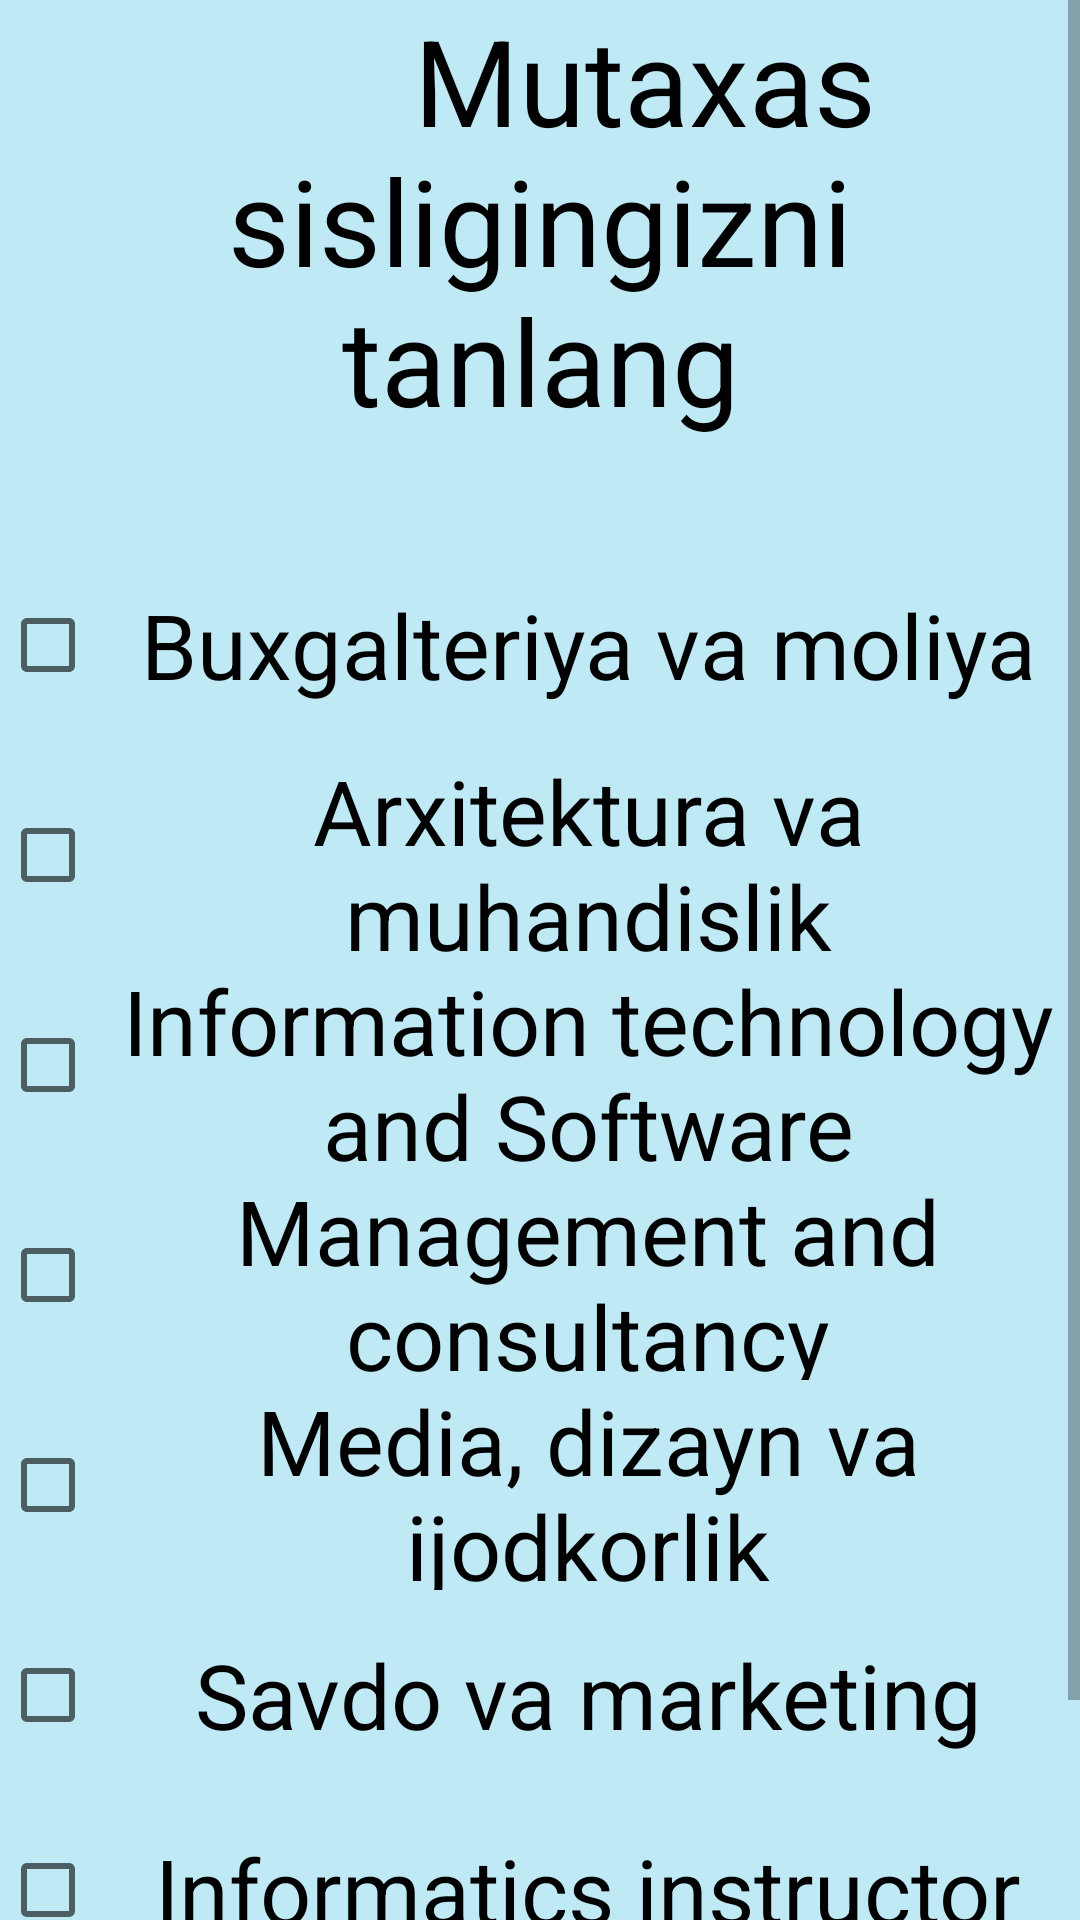

Write the Android layout XML for this screen, with the resource values it uses.
<!-- AndroidManifest.xml: application theme Theme.JobSearchOnlineTortinchi -->
<!-- res/layout/activity_mutaxassislik.xml -->
<?xml version="1.0" encoding="utf-8"?>
<ScrollView xmlns:android="http://schemas.android.com/apk/res/android"
    xmlns:app="http://schemas.android.com/apk/res-auto"
    xmlns:tools="http://schemas.android.com/tools"
    android:layout_width="match_parent"
    android:layout_height="match_parent"
    tools:context=".Mutaxassislik"
    android:background="#BFEAF5">
    <androidx.constraintlayout.widget.ConstraintLayout
        android:layout_width="match_parent"
        android:layout_height="match_parent"
        android:background="#BFEAF5">

        <TextView
            android:id="@+id/textView"
            android:layout_width="match_parent"
            android:layout_height="160sp"
            android:text="       Mutaxassisligingizni tanlang"
            android:layout_marginBottom="100sp"
            android:textAlignment="center"
            android:textColor="@color/black"
            android:textSize="40sp"
            app:layout_constraintEnd_toEndOf="parent"
            app:layout_constraintStart_toStartOf="parent"
            app:layout_constraintTop_toTopOf="parent" />

        <RadioGroup
            android:id="@+id/RadioGroup"
            android:layout_width="match_parent"
            android:layout_height="match_parent">

            <CheckBox
                android:id="@+id/RadioButton"
                android:layout_width="match_parent"
                android:text="@string/buxgalteriya_va_moliya"
                android:textSize="30sp"
                android:textAlignment="center"
                android:textColor="@color/black"
                android:layout_height="70sp"
                android:layout_marginTop="180sp" />

            <CheckBox
                android:id="@+id/RadioButton1"
                android:layout_width="match_parent"
                android:text="@string/arxitektura_va_muhandislik"
                android:textSize="30sp"
                android:textAlignment="center"
                android:textColor="@color/black"
                android:layout_height="70sp" />

            <CheckBox
                android:id="@+id/RadioButton2"
                android:layout_width="match_parent"
                android:layout_height="70dp"
                android:text="@string/information_technology_and_software"
                android:textAlignment="center"
                android:textColor="@color/black"
                android:textSize="30sp" />
            <CheckBox
                android:id="@+id/RadioButton3"
                android:layout_width="match_parent"
                android:layout_height="70dp"
                android:text="@string/management_and_consultancy"
                android:textAlignment="center"
                android:textColor="@color/black"
                android:textSize="30sp" />
            <CheckBox
                android:id="@+id/RadioButton4"
                android:layout_width="match_parent"
                android:layout_height="70sp"
                android:text="@string/media_dizayn_va_ijodkorlik"
                android:textAlignment="center"
                android:textColor="@color/black"
                android:textSize="30sp"/>

            <CheckBox
                android:id="@+id/RadioButton5"
                android:layout_width="match_parent"
                android:layout_height="70sp"
                android:text="@string/savdo_va_marketing"
                android:textAlignment="center"
                android:textColor="@color/black"
                android:textSize="30sp" />

            <CheckBox
                android:id="@+id/RadioButton6"
                android:layout_width="match_parent"
                android:layout_height="60sp"
                android:text="@string/informatics_instructor"
                android:textAlignment="center"
                android:textColor="@color/black"
                android:textSize="30sp" />

            <Button
                android:id="@+id/button2"
                android:layout_width="203sp"
                android:layout_height="58sp"
                android:textAlignment="center"
                android:textSize="18sp"
                android:layout_marginStart="110sp"
                android:layout_marginTop="5sp"
                android:text="Continue" />


        </RadioGroup>
    </androidx.constraintlayout.widget.ConstraintLayout>
</ScrollView>
<!-- resources referenced by this layout -->
<resources>
  <string name="arxitektura_va_muhandislik">Arxitektura va muhandislik</string>
  <string name="buxgalteriya_va_moliya">Buxgalteriya va moliya</string>
  <string name="informatics_instructor">Informatics instructor</string>
  <string name="information_technology_and_software">Information technology and Software</string>
  <string name="management_and_consultancy">Management and consultancy</string>
  <string name="media_dizayn_va_ijodkorlik">Media, dizayn va ijodkorlik</string>
  <string name="savdo_va_marketing">Savdo va marketing</string>
  <style name="Theme.JobSearchOnlineTortinchi" parent="Theme.MaterialComponents.DayNight.NoActionBar">
          
          <item name="colorPrimary">#009EFF</item>
          <item name="colorPrimaryVariant">#009EFF</item>
          <item name="colorOnPrimary">@color/white</item>
          
          <item name="colorSecondary">@color/teal_200</item>
          <item name="colorSecondaryVariant">@color/teal_700</item>
          <item name="colorOnSecondary">@color/black</item>
          
          <item name="android:statusBarColor">?attr/colorPrimaryVariant</item>
          
      </style>
  <!-- not gathered from this repository: default colours our renderer supplied (Android Studio template values) -->
  <color name="teal_200">#FF03DAC5</color>
  <color name="teal_700">#FF018786</color>
  <color name="black">#FF000000</color>
  <color name="white">#FFFFFFFF</color>
</resources>
